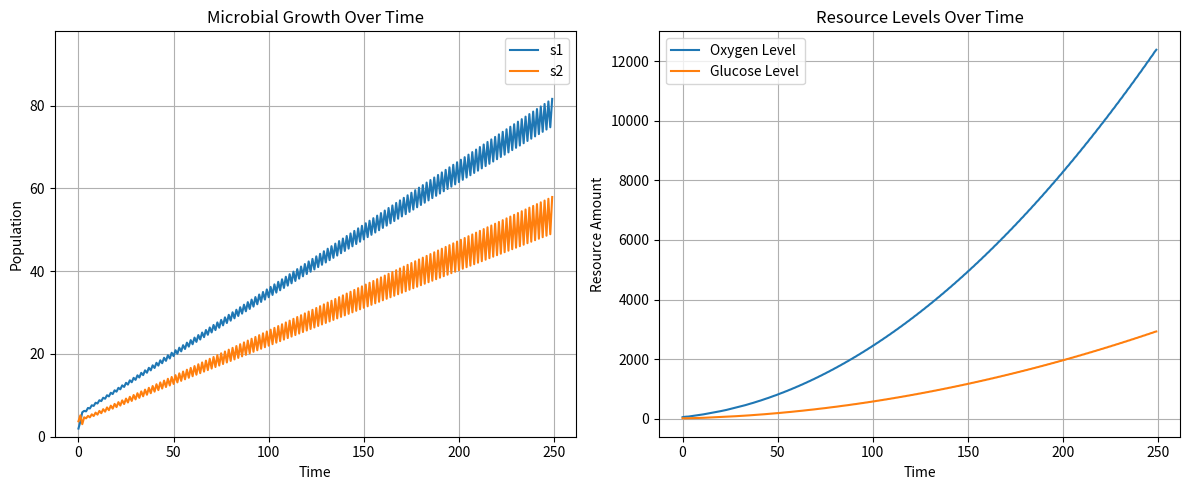

This figure's Python source:
import numpy as np
import matplotlib.pyplot as plt

class Microbe:
    def __init__(self, name, population, growth_rate, required_resources, produced_resources):
        """
        :param name: Name of the microbe species.
        :param population: Initial population size.
        :param growth_rate: Growth rate per step.
        :param required_resources: Dictionary {resource_name: consumption_rate}.
        """
        # Set up initial variables
        self.name = name
        self.population = population
        self.growth_rate = growth_rate
        self.required_resources = required_resources
        self.produced_resources = produced_resources

        # Stats over time
        self.history = []
        self.k_history = []

        # Competitor list
        self.competitors = {}

    def add_competitor(self, other_microbe):
        """Add a competitor with competition coefficient based on shared resources."""
        # Find the shared resources between two microbes
        shared_resources = set(self.required_resources.keys()).intersection(set(other_microbe.required_resources.keys()))

        # Calculate competition coefficient for each shared resource
        competition_coefficients = []
        for res in shared_resources:
            competition_coefficients.append(
                other_microbe.required_resources[res] / self.required_resources[res]
            )
        
        # Average competition coefficient
        if competition_coefficients:
            self.competitors[other_microbe] = sum(competition_coefficients) / len(competition_coefficients)
        else:
            self.competitors[other_microbe] = 0  # No shared resources = no competition

    def compute_growth(self, k_resources):
        """Calculate growth based on available resources and competition"""
        # Find the limiting factor in the required resources
        min_k = min(k_resources[res] for res in self.required_resources)

        # Calculate the competition effect as a single value. a(x,y) * N in the model
        competition_effect = sum(self.competitors[m] * m.population for m in self.competitors)

        # Complete the rest of the model

        if(min_k == 0):
            return 0
        
        return(self.growth_rate * self.population) * (min_k - self.population - competition_effect) / min_k

    def update_population(self, change):
        """Update pop, no neg"""
        self.population = max(0, self.population + change)
        self.history.append(self.population)

class Environment:
    def __init__(self, initial_resources, resource_replenish_rate):
        """
        :param initial_resources: Dictionary {resource_name: starting_amount}.
        :param resource_replenish_rates: Dictionary {resource_name: replenish_rate}.
        """
        self.resources = initial_resources
        self.resource_replenish_rate = resource_replenish_rate
        self.resource_history = {res: [] for res in initial_resources}

    def compute_carrying_capacity(self, microbes):
        """Calculate k for each resource"""
        k_resources = {}
        for res in self.resources:
            # Get the total consumption of the current resource from every microbe
            total_consumption = sum(m.population * m.required_resources.get(res, 0) for m in microbes)

            # Handle divide by zero if necessary
            if(total_consumption == 0):
                k_resources[res] = float('inf')
            else:
                k_resources[res] = self.resources[res] / total_consumption

        return k_resources
    
    def add_resources(self, newResources, mPop):
        for res in newResources:
            # Add the resources produced by the microbe, but do not exceed the original amount
            self.resources[res] += min(newResources[res] * mPop, self.resources[res])

    def update_resources(self, microbes):
        for res in self.resources:
            # Calculate how much of that resource has been consumed
            total_consumed = sum(m.population * m.required_resources.get(res, 0) for m in microbes)

           # Set the new resources to reflect the change
            self.resources[res] = max(0, self.resources[res] - total_consumed + self.resource_replenish_rate.get(res, 0))

            # Update history
            self.resource_history[res].append(self.resources[res])

# Init env and microbes
env = Environment(
    initial_resources={"Oxygen": 50, "Glucose": 25},
    resource_replenish_rate={"Oxygen": 0, "Glucose": 0}
)

microbes = [
    Microbe("s1", 1, 1.01, {"Oxygen": 2}, {"Glucose": 1}),
    Microbe("s2", 2, 1.03, {"Glucose": 1}, {"Oxygen": 5})
]

# Make all microbes compete
for microbe in microbes:
    for competitor in microbes:
        if microbe != competitor:
            microbe.add_competitor(competitor)

# ===== SIMULATE =====
time_steps = 250
time = np.arange(time_steps)

for _ in range(time_steps):
    k_resources = env.compute_carrying_capacity(microbes)

    for microbe in microbes:
        min_k = min(k_resources[res] for res in microbe.required_resources)
        microbe.k_history.append(min_k)

        # If the microbe is able to consume and produce resources
        if(min_k > 0):
            env.add_resources(microbe.produced_resources, min(min_k, microbe.population))


        change_pop = microbe.compute_growth(k_resources)
        microbe.update_population(change_pop)

    env.update_resources(microbes)

    # Check that all resources are empty before breaking
    if(all(val <= 0 for val in env.resources.values())):
        break

# === Plot Results (Both Graphs at Once) ===
fig, ax = plt.subplots(1, 2, figsize=(12, 5))  # Side-by-side plots

# --- Plot Microbial Population Growth ---
for microbe in microbes:
    ax[0].plot(time[:len(microbe.history)], microbe.history, label=microbe.name)

ax[0].set_xlabel("Time")
ax[0].set_ylabel("Population")
ax[0].set_title("Microbial Growth Over Time")
ax[0].legend()
ax[0].grid()
ax[0].set_ylim(0, max(max(m.history) for m in microbes) * 1.2)

# --- Plot Resource Levels ---
for res in env.resources:
    ax[1].plot(time[:len(env.resource_history[res])], env.resource_history[res], label=f"{res} Level")

ax[1].set_xlabel("Time")
ax[1].set_ylabel("Resource Amount")
ax[1].set_title("Resource Levels Over Time")
ax[1].legend()
ax[1].grid()

# Show both graphs at once
plt.tight_layout()
plt.show() 